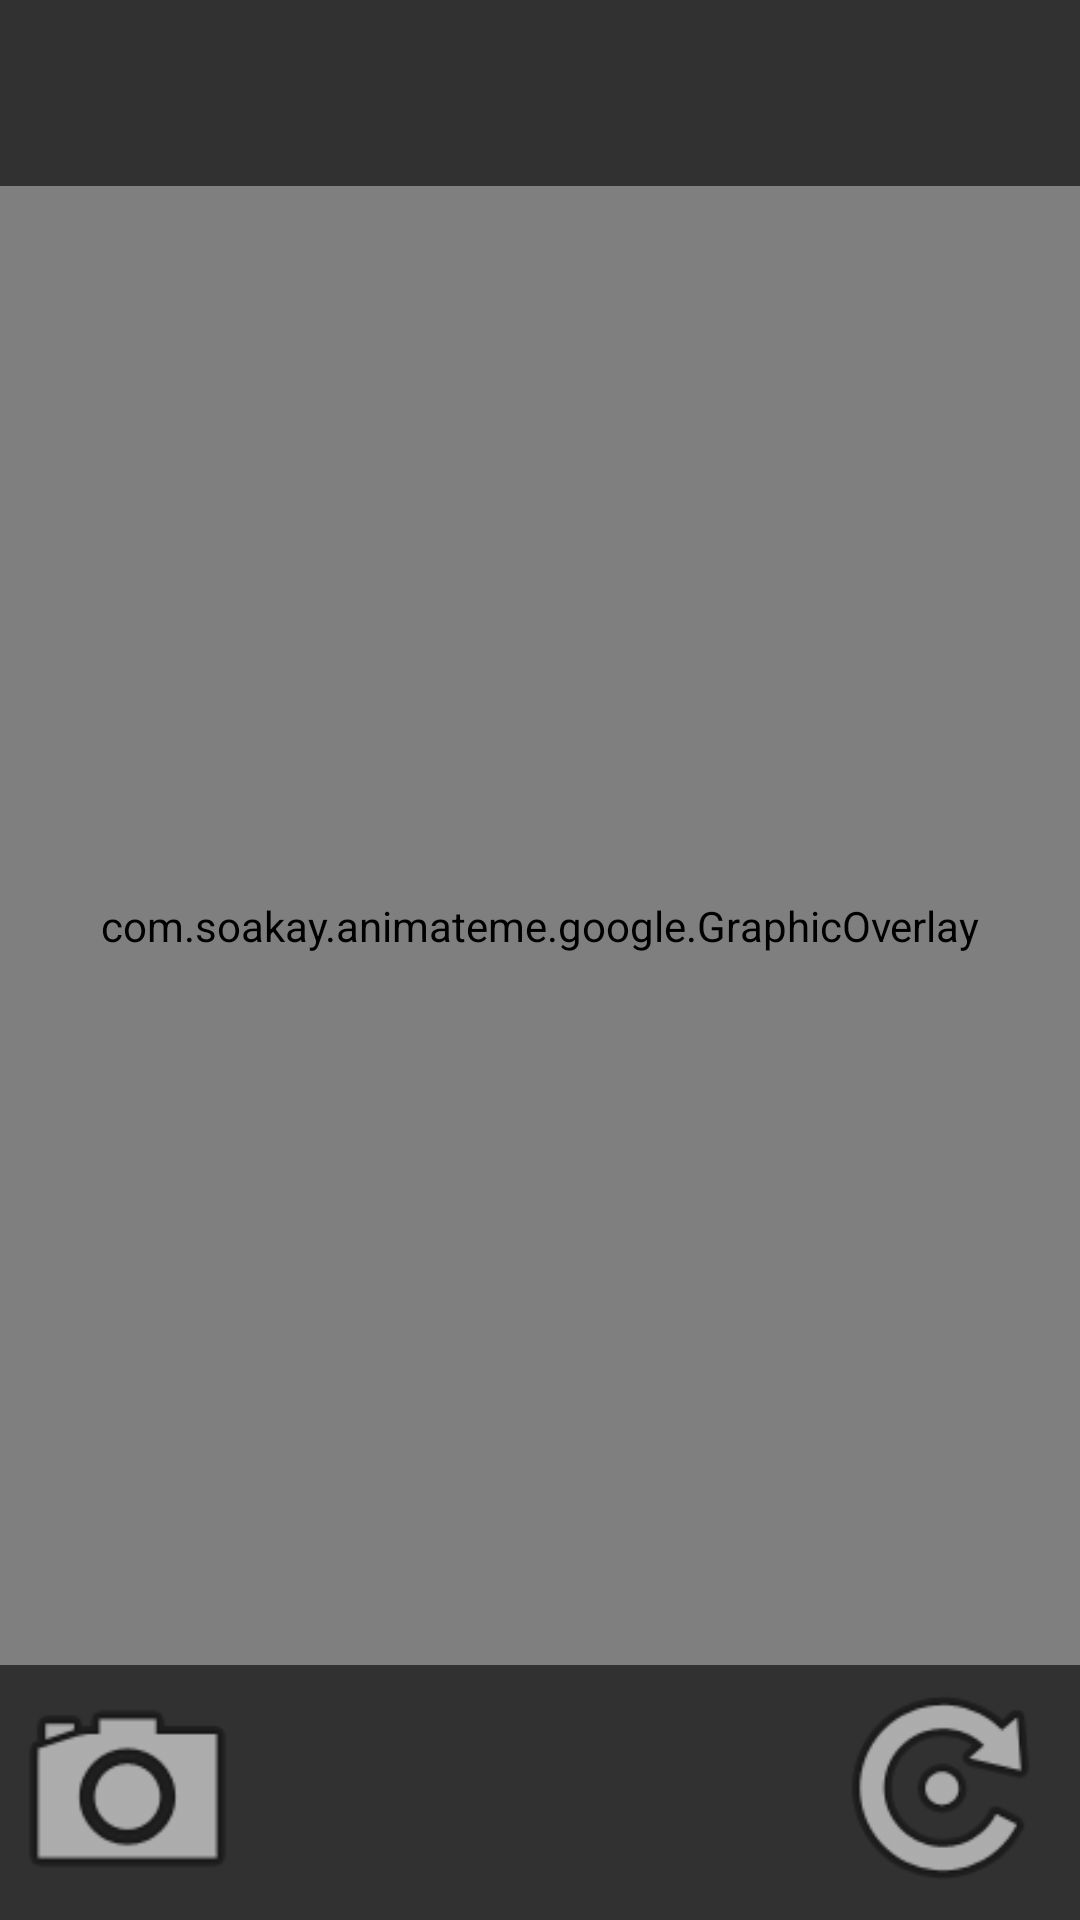

Android layout source for this screen:
<!-- AndroidManifest.xml: application theme Theme.AnimateMe -->
<!-- res/layout/activity_main.xml -->
<?xml version="1.0" encoding="utf-8"?>
<androidx.constraintlayout.widget.ConstraintLayout xmlns:android="http://schemas.android.com/apk/res/android"
    xmlns:app="http://schemas.android.com/apk/res-auto"
    xmlns:tools="http://schemas.android.com/tools"
    android:id="@+id/constraintLayout"
    android:layout_width="match_parent"
    android:layout_height="match_parent"
    android:background="#323131"
    tools:context=".MainActivity">

    <ImageView
        android:id="@+id/cameraButton"
        android:layout_width="85dp"
        android:layout_height="85dp"
        android:onClick="onButtonClick"
        app:layout_constraintBottom_toBottomOf="parent"
        app:layout_constraintStart_toStartOf="parent"
        app:srcCompat="@android:drawable/ic_menu_camera" />

    <ImageView
        android:id="@+id/modelViewerButton"
        android:layout_width="48dp"
        android:layout_height="46dp"
        android:layout_marginTop="16dp"
        android:onClick="onButtonClick"
        app:layout_constraintEnd_toEndOf="parent"
        app:layout_constraintTop_toTopOf="parent"
        app:srcCompat="@drawable/stick" />

    <ImageView
        android:id="@+id/loadedImage"
        android:layout_width="0dp"
        android:layout_height="0dp"
        app:layout_constraintBottom_toTopOf="@+id/cameraButton"
        app:layout_constraintEnd_toEndOf="parent"
        app:layout_constraintHorizontal_bias="1.0"
        app:layout_constraintStart_toStartOf="parent"
        app:layout_constraintTop_toBottomOf="@+id/modelViewerButton"
        app:layout_constraintVertical_bias="1.0" />

    <ImageView
        android:id="@+id/rotateButton"
        android:layout_width="93dp"
        android:layout_height="81dp"
        android:layout_marginBottom="4dp"
        android:onClick="onButtonClick"
        app:layout_constraintBottom_toBottomOf="parent"
        app:layout_constraintEnd_toEndOf="parent"
        app:srcCompat="@android:drawable/ic_menu_rotate" />

    <com.soakay.animateme.google.GraphicOverlay
        android:id="@+id/graphicOverlay"
        android:layout_width="0dp"
        android:layout_height="0dp"
        app:layout_constraintBottom_toTopOf="@+id/cameraButton"
        app:layout_constraintEnd_toEndOf="@+id/loadedImage"
        app:layout_constraintStart_toStartOf="parent"
        app:layout_constraintTop_toBottomOf="@+id/modelViewerButton" />

</androidx.constraintlayout.widget.ConstraintLayout>
<!-- resources referenced by this layout -->
<resources>
  <style name="Theme.AnimateMe" parent="Theme.MaterialComponents.DayNight.DarkActionBar">
          
          <item name="colorPrimary">@color/purple_500</item>
          <item name="colorPrimaryVariant">@color/purple_700</item>
          <item name="colorOnPrimary">@color/white</item>
          
          <item name="colorSecondary">@color/teal_200</item>
          <item name="colorSecondaryVariant">@color/teal_700</item>
          <item name="colorOnSecondary">@color/black</item>
          
          <item name="android:statusBarColor" tools:targetApi="l">?attr/colorPrimaryVariant</item>
          
      </style>
  <!-- not gathered from this repository: default colours our renderer supplied (Android Studio template values) -->
  <color name="purple_500">#FF6200EE</color>
  <color name="purple_700">#FF3700B3</color>
  <color name="teal_200">#FF03DAC5</color>
  <color name="teal_700">#FF018786</color>
  <color name="black">#FF000000</color>
  <color name="white">#FFFFFFFF</color>
</resources>
